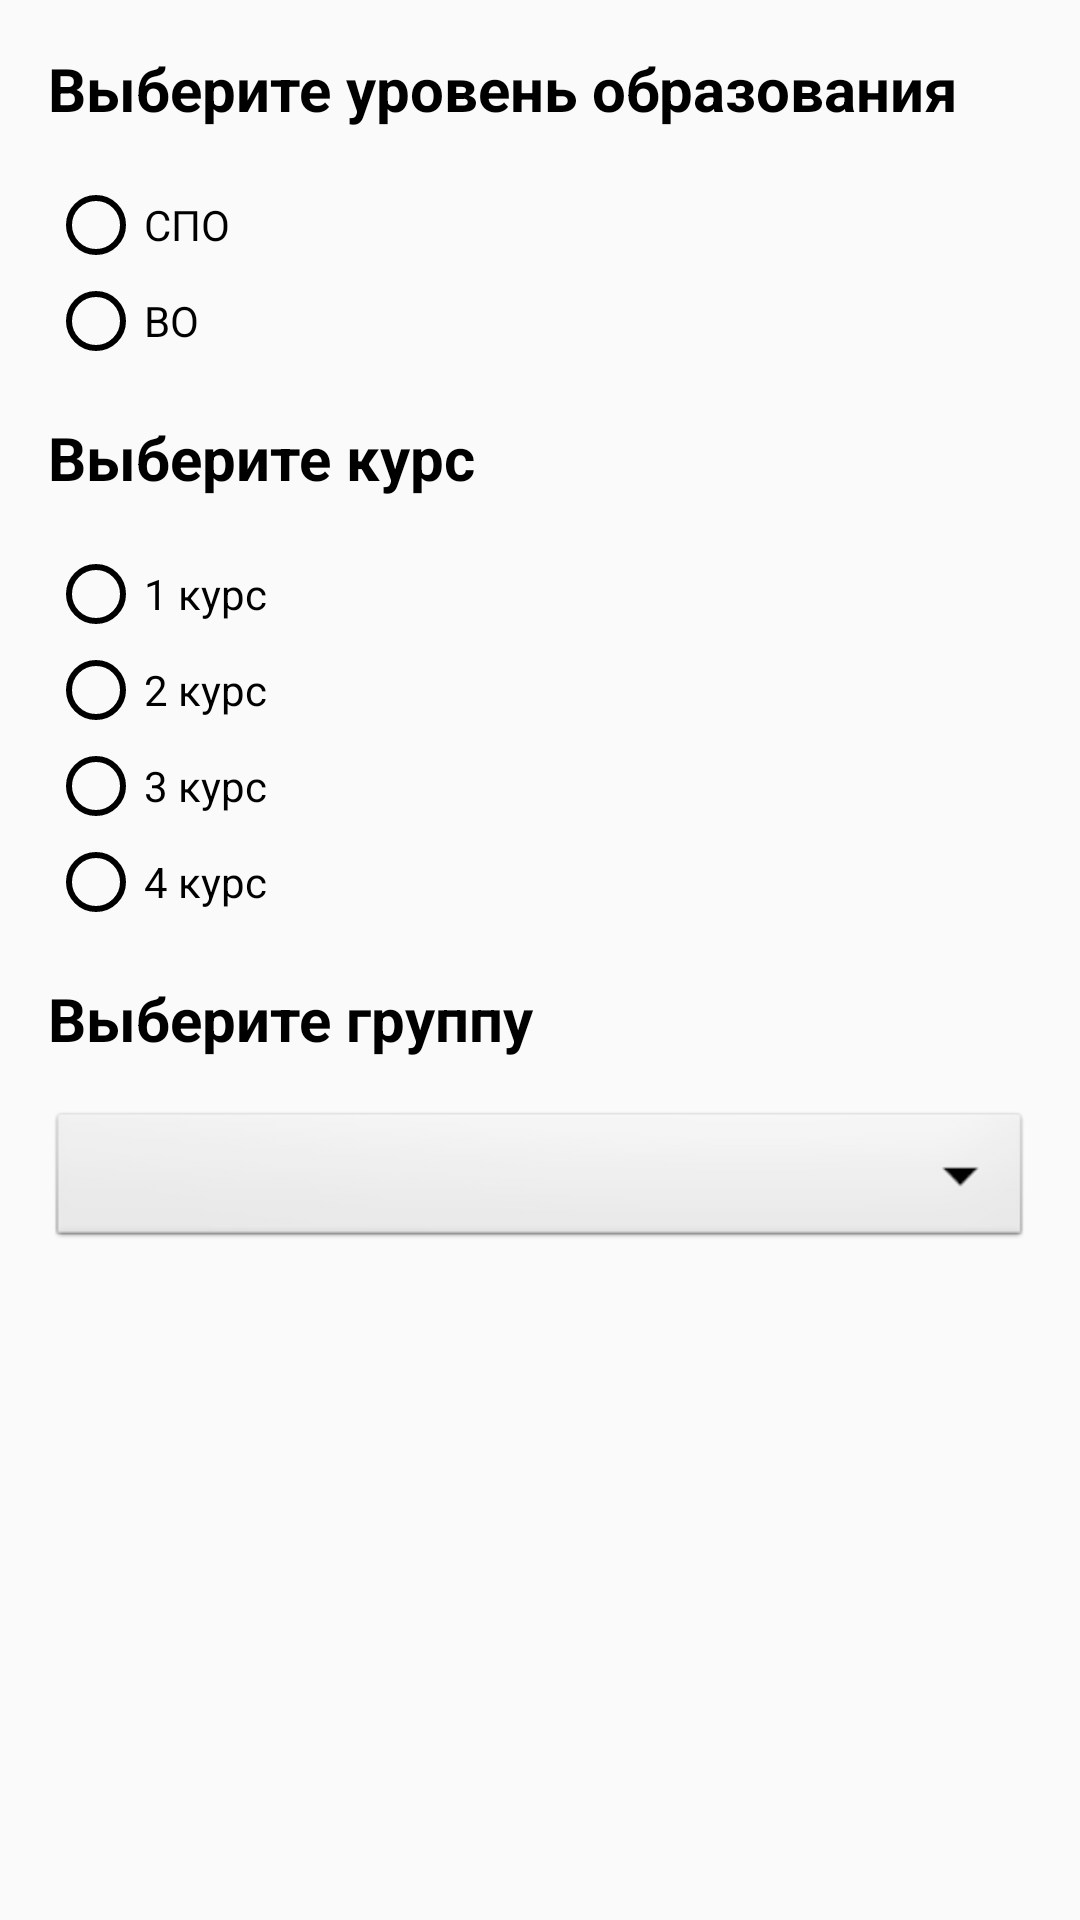

Reconstruct the res/layout file that produces this screen, plus the resources it refers to.
<!-- AndroidManifest.xml: application theme Theme.Urtisi -->
<!-- res/layout/dialog_education_filter.xml -->
<?xml version="1.0" encoding="utf-8"?>
<LinearLayout xmlns:android="http://schemas.android.com/apk/res/android"
    android:layout_width="match_parent"
    android:layout_height="wrap_content"
    android:orientation="vertical"
    android:padding="16dp"
    android:fitsSystemWindows="true">

    <TextView
        android:layout_width="match_parent"
        android:layout_height="wrap_content"
        android:text="Выберите уровень образования"
        android:textSize="20sp"
        android:textStyle="bold"
        android:textColor="@android:color/black"
        android:layout_marginBottom="16dp"/>

    <RadioGroup
        android:id="@+id/educationLevelGroup"
        android:layout_width="match_parent"
        android:layout_height="wrap_content"
        android:orientation="vertical"
        android:layout_marginBottom="16dp">

        <RadioButton
            android:id="@+id/radioSPO"
            android:layout_width="match_parent"
            android:layout_height="wrap_content"
            android:text="СПО"
            android:textColor="@android:color/black"
            android:buttonTint="@android:color/black"/>

        <RadioButton
            android:id="@+id/radioVO"
            android:layout_width="match_parent"
            android:layout_height="wrap_content"
            android:text="ВО"
            android:textColor="@android:color/black"
            android:buttonTint="@android:color/black"/>
    </RadioGroup>

    <TextView
        android:layout_width="match_parent"
        android:layout_height="wrap_content"
        android:text="Выберите курс"
        android:textSize="20sp"
        android:textStyle="bold"
        android:textColor="@android:color/black"
        android:layout_marginBottom="16dp"/>

    <RadioGroup
        android:id="@+id/courseGroup"
        android:layout_width="match_parent"
        android:layout_height="wrap_content"
        android:orientation="vertical"
        android:layout_marginBottom="16dp">

        <RadioButton
            android:id="@+id/radio1Course"
            android:layout_width="match_parent"
            android:layout_height="wrap_content"
            android:text="1 курс"
            android:textColor="@android:color/black"
            android:buttonTint="@android:color/black"/>

        <RadioButton
            android:id="@+id/radio2Course"
            android:layout_width="match_parent"
            android:layout_height="wrap_content"
            android:text="2 курс"
            android:textColor="@android:color/black"
            android:buttonTint="@android:color/black"/>

        <RadioButton
            android:id="@+id/radio3Course"
            android:layout_width="match_parent"
            android:layout_height="wrap_content"
            android:text="3 курс"
            android:textColor="@android:color/black"
            android:buttonTint="@android:color/black"/>

        <RadioButton
            android:id="@+id/radio4Course"
            android:layout_width="match_parent"
            android:layout_height="wrap_content"
            android:text="4 курс"
            android:textColor="@android:color/black"
            android:buttonTint="@android:color/black"/>
    </RadioGroup>

    <TextView
        android:id="@+id/groupSelectorLabel"
        android:layout_width="match_parent"
        android:layout_height="wrap_content"
        android:text="Выберите группу"
        android:textSize="20sp"
        android:textStyle="bold"
        android:textColor="@android:color/black"
        android:layout_marginBottom="16dp"/>

    <Spinner
        android:id="@+id/groupSpinner"
        android:layout_width="match_parent"
        android:layout_height="wrap_content"
        android:minHeight="48dp"
        android:background="@android:drawable/btn_dropdown"
        android:spinnerMode="dropdown"
        android:popupBackground="@android:color/white"/>

</LinearLayout>
<!-- resources referenced by this layout -->
<resources>
  <style name="Theme.Urtisi" parent="Theme.AppCompat.Light.NoActionBar">
          <item name="colorOnPrimary">@android:color/white</item>
          <item name="android:alertDialogTheme">@style/AlertDialogCustom</item>
          <item name="colorAccent">@android:color/black</item>
          <item name="colorControlActivated">@android:color/black</item>
      </style>
  <style name="AlertDialogCustom" parent="Theme.AppCompat.Light.Dialog.Alert">
          <item name="android:textColorPrimary">@android:color/black</item>
          <item name="android:buttonBarButtonStyle">@style/DialogButtonStyle</item>
          <item name="colorAccent">@android:color/black</item>
          <item name="android:textColorSecondary">@android:color/black</item>
          <item name="android:colorControlActivated">@android:color/black</item>
          <item name="android:colorControlNormal">@android:color/black</item>
      </style>
  <style name="DialogButtonStyle" parent="Widget.AppCompat.Button.ButtonBar.AlertDialog">
          <item name="android:textColor">@android:color/black</item>
          <item name="android:textAllCaps">false</item>
      </style>
</resources>
